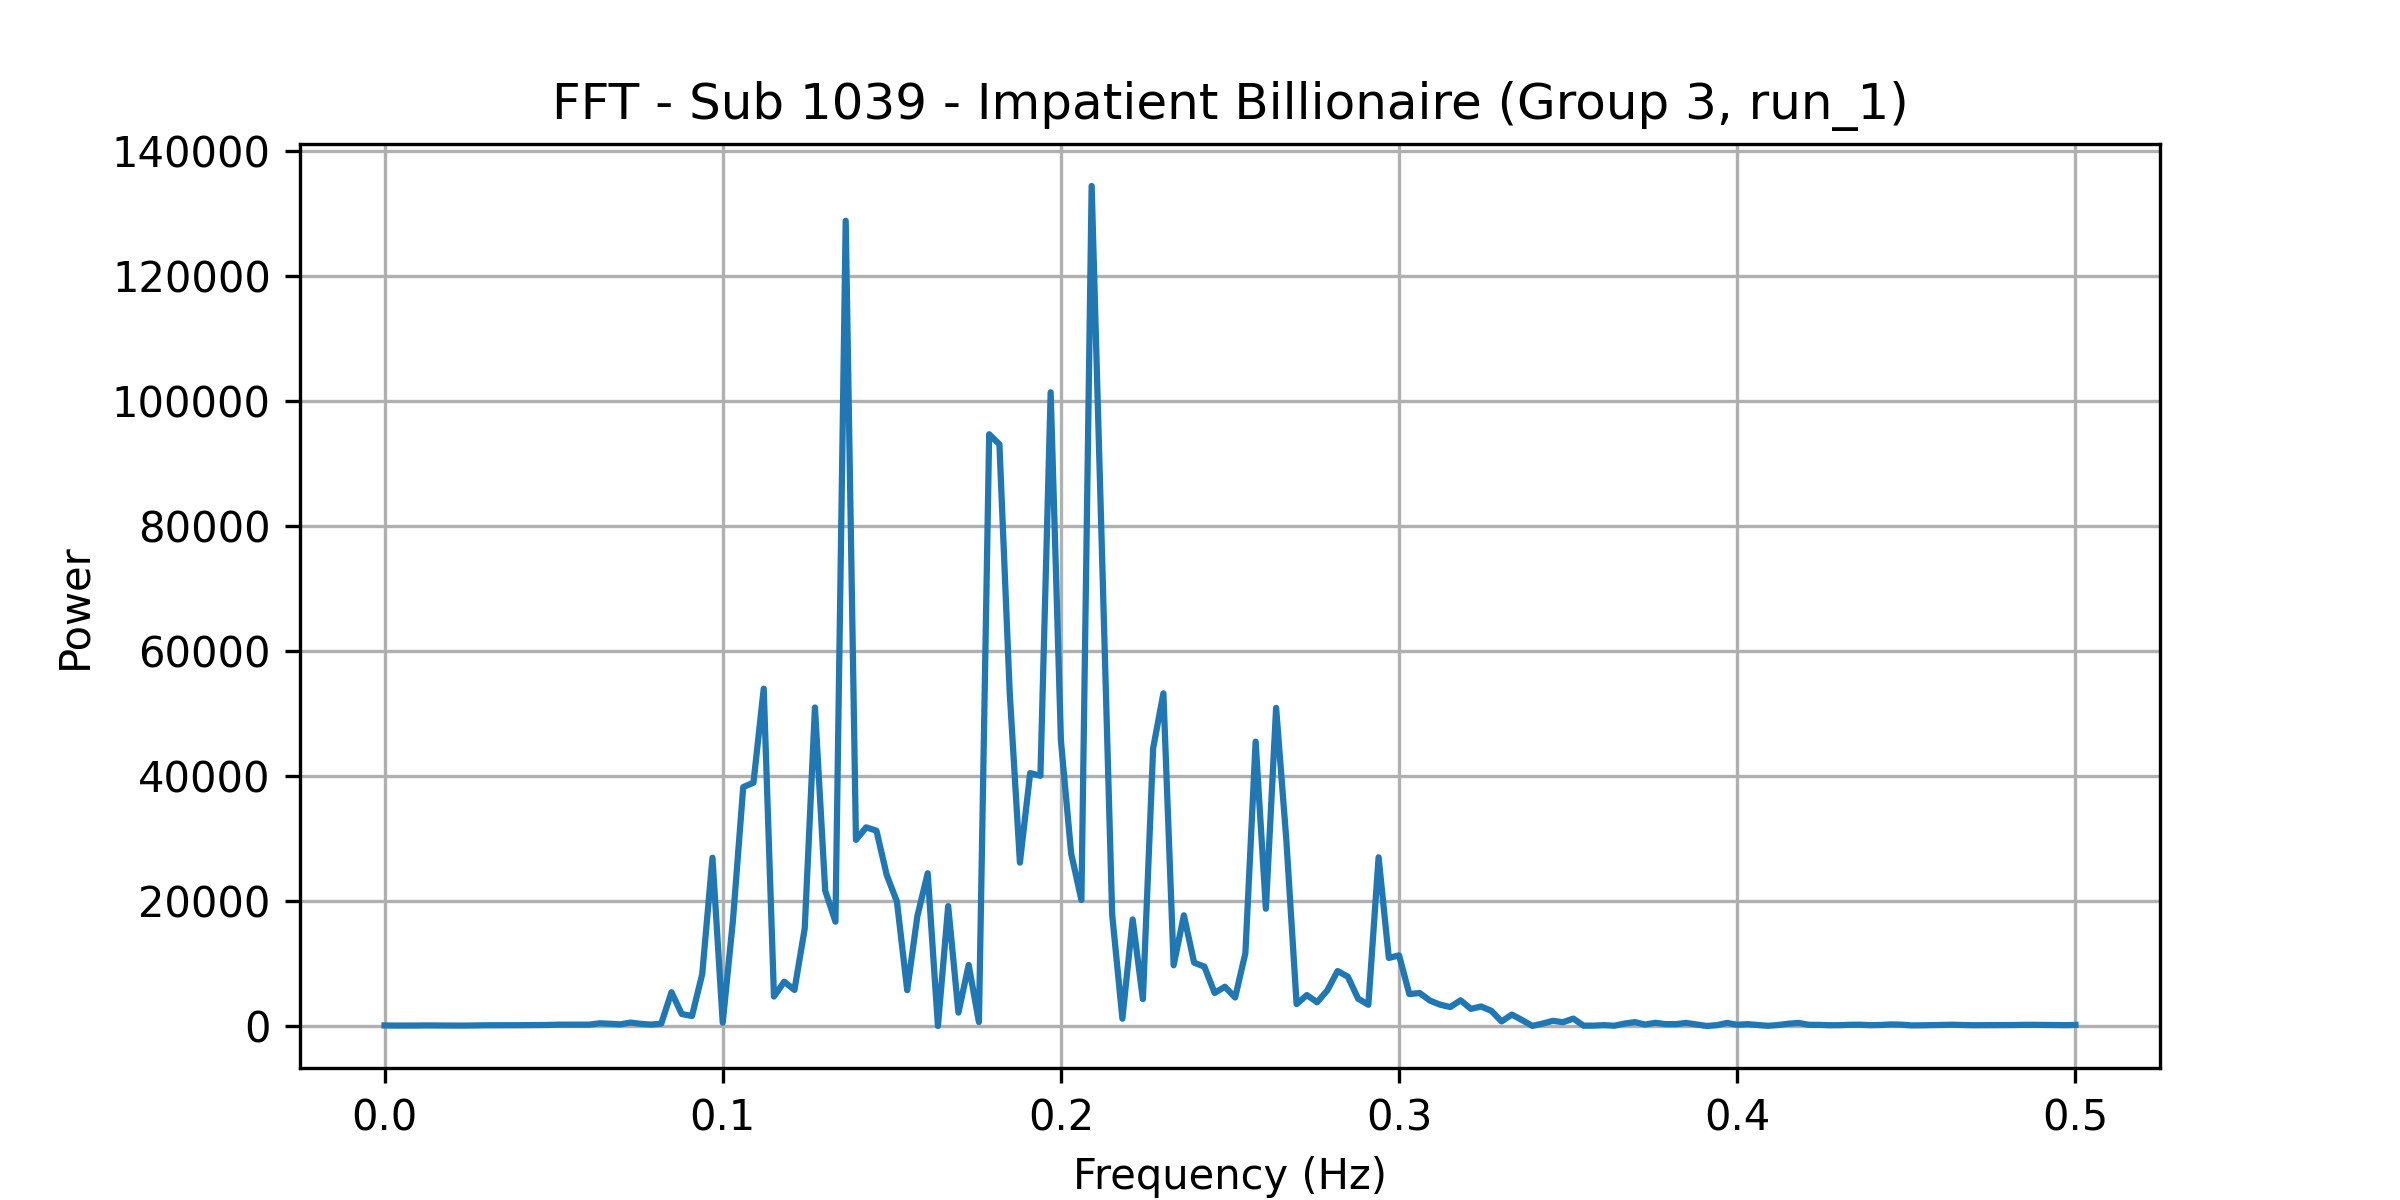

The data file committed next to this chart (first rows):
frequency, power
0.0, 96.12
0.00303, 69.74
0.006061, 67.1
0.009091, 73.68
0.01212, 94.59
0.01515, 83.78
0.01818, 73
0.02121, 69.04
0.02424, 71.27
0.02727, 94.19
0.0303, 118.8
0.03333, 118.9
0.03636, 106.1
0.03939, 127.9
0.04242, 143.9
0.04545, 170.7
0.04848, 168.1
0.05152, 215.2
0.05455, 216.4
0.05758, 223.5
0.06061, 221.9
0.06364, 438.9
0.06667, 361.1
0.0697, 265.3
0.07273, 546.2
0.07576, 352.9
0.07879, 228.9
0.08182, 383.9
0.08485, 5410
0.08788, 1924
0.09091, 1605
0.09394, 8310
0.09697, 26939
0.1, 541.6
0.103, 16974
0.1061, 38251
0.1091, 38957
0.1121, 54000
0.1152, 4718
0.1182, 7100
0.1212, 5772
0.1242, 15584
0.1273, 50988
0.1303, 21666
0.1333, 16700
0.1364, 128907
0.1394, 29798
0.1424, 31805
0.1455, 31270
0.1485, 24189
0.1515, 19900
0.1545, 5737
0.1576, 17649
0.1606, 24448
0.1636, 2.325
0.1667, 19201
0.1697, 2152
0.1727, 9778
0.1758, 634.6
0.1788, 94731
... 106 more rows
